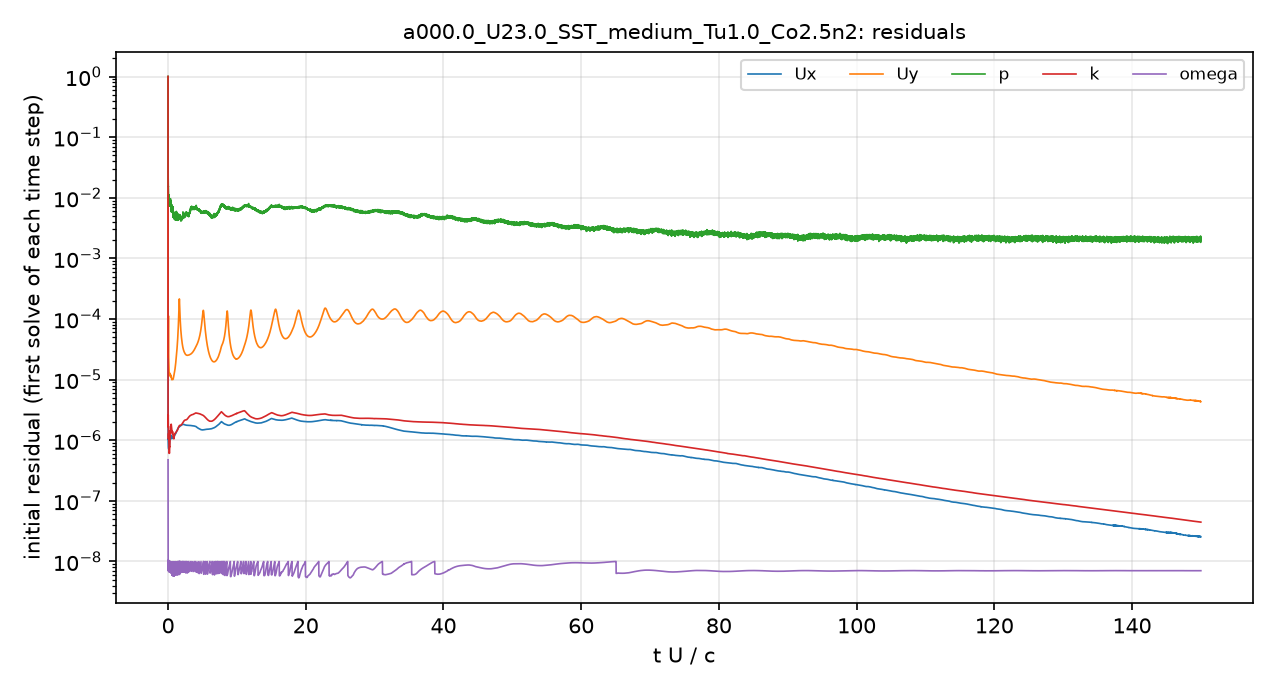

Values plotted in this chart, from the file beside it:
# first initial residual per time step; …
t_s, Ux_initial, Uy_initial, p_initial, k_initial, omega_initial
2.5043488e-08, 1, 1, 1, 1, 4.7558327e-07
6.2766906e-06, 1.4517372e-06, 2.5302493e-05, 0.03939, 1.9202842e-06, 8.4843386e-09
1.8073577e-05, 1.1914408e-06, 2.6296889e-05, 0.03569, 2.2865449e-06, 8.8927939e-09
3.162076e-05, 1.0533233e-06, 2.7231654e-05, 0.02255, 2.435986e-06, 8.6114926e-09
4.7402759e-05, 1.0304203e-06, 3.1181481e-05, 0.02069, 2.6250587e-06, 1.0617378e-08
6.6320601e-05, 9.3956715e-07, 3.5538355e-05, 0.01695, 2.1559262e-06, 8.9253837e-09
8.5945045e-05, 8.3001561e-07, 4.8687123e-05, 0.01636, 1.6495726e-06, 9.4981465e-09
0.0001062, 7.557488e-07, 9.1217166e-05, 0.01271, 1.3523494e-06, 9.3995712e-09
0.0001261, 7.4838187e-07, 7.5360219e-05, 0.01123, 1.0588839e-06, 9.8637359e-09
0.0001461, 7.4391014e-07, 4.3697209e-05, 0.01081, 1.1968659e-06, 7.0299452e-09
0.0001664, 7.2649019e-07, 3.1511178e-05, 0.01039, 1.2799389e-06, 8.2135151e-09
0.0001875, 7.2539492e-07, 2.5062899e-05, 0.009867, 1.2801908e-06, 7.5771468e-09
0.0002083, 7.2018451e-07, 2.1145382e-05, 0.009165, 1.172999e-06, 6.8853657e-09
0.0002295, 7.1559737e-07, 1.8418313e-05, 0.01041, 1.074381e-06, 7.6592599e-09
0.0002509, 7.1551571e-07, 1.6415811e-05, 0.01035, 9.8564081e-07, 1.01317e-08
0.0002731, 7.125231e-07, 1.4831682e-05, 0.008992, 8.9379951e-07, 9.5403514e-09
0.0002951, 7.1980873e-07, 1.3855842e-05, 0.009434, 8.141014e-07, 9.4016735e-09
0.0003174, 7.3186441e-07, 1.3121583e-05, 0.00919, 7.5768543e-07, 9.5052092e-09
0.00034, 7.4702762e-07, 1.2539189e-05, 0.008764, 6.9719696e-07, 8.868204e-09
0.0003638, 7.6843183e-07, 1.2147716e-05, 0.009323, 6.3913223e-07, 8.8122135e-09
0.0003875, 7.9542852e-07, 1.1889436e-05, 0.008733, 6.1199437e-07, 8.1001322e-09
0.0004118, 8.2943468e-07, 1.1768854e-05, 0.007648, 6.2182832e-07, 7.5433969e-09
0.0004367, 8.6887425e-07, 1.1826782e-05, 0.007634, 6.6158335e-07, 8.1524756e-09
0.0004632, 9.2056305e-07, 1.2039464e-05, 0.008323, 7.2454142e-07, 1.0020617e-08
0.00049, 9.7754459e-07, 1.2274824e-05, 0.008238, 7.6687909e-07, 7.9179094e-09
0.000518, 1.0372231e-06, 1.2467217e-05, 0.007928, 7.8102494e-07, 9.5277446e-09
0.000547, 1.0873626e-06, 1.2549739e-05, 0.007459, 8.0618187e-07, 7.3750682e-09
0.0005781, 1.1416262e-06, 1.2684456e-05, 0.008701, 9.6201863e-07, 9.2197594e-09
0.0006094, 1.1741069e-06, 1.2649221e-05, 0.008134, 1.2547306e-06, 8.6541545e-09
0.0006415, 1.1526758e-06, 1.2221019e-05, 0.008039, 1.4256771e-06, 7.3205129e-09
0.0006738, 1.0991552e-06, 1.163874e-05, 0.008089, 1.3427006e-06, 8.7539954e-09
0.0007071, 1.066418e-06, 1.1281405e-05, 0.008793, 1.416927e-06, 6.834602e-09
0.0007394, 1.0529299e-06, 1.1151227e-05, 0.009856, 1.5657215e-06, 9.2605036e-09
0.0007718, 1.0703484e-06, 1.1325874e-05, 0.008618, 1.6782643e-06, 9.578447e-09
0.0008045, 1.1049578e-06, 1.1629359e-05, 0.008127, 1.6355357e-06, 9.6451527e-09
0.0008383, 1.142809e-06, 1.1834994e-05, 0.008854, 1.4970922e-06, 9.4793413e-09
0.0008711, 1.1789052e-06, 1.1859257e-05, 0.006698, 1.5636206e-06, 9.4608419e-09
0.000904, 1.205311e-06, 1.1688206e-05, 0.00744, 1.7195883e-06, 9.2339638e-09
0.0009369, 1.2124155e-06, 1.1376055e-05, 0.007662, 1.8246639e-06, 8.7918147e-09
0.0009708, 1.1966926e-06, 1.1066343e-05, 0.006643, 1.8149498e-06, 8.0988253e-09
0.001004, 1.1634482e-06, 1.0717947e-05, 0.006579, 1.7288694e-06, 7.5172113e-09
0.001037, 1.126044e-06, 1.037933e-05, 0.007116, 1.6318327e-06, 6.4437805e-09
0.00107, 1.0933332e-06, 1.0114569e-05, 0.006421, 1.5931005e-06, 6.1566896e-09
0.001104, 1.0717933e-06, 9.9961506e-06, 0.007364, 1.5639672e-06, 9.129385e-09
0.001137, 1.0618895e-06, 9.9556527e-06, 0.007653, 1.5274391e-06, 7.448465e-09
0.001171, 1.0675892e-06, 1.0013293e-05, 0.006387, 1.4701576e-06, 6.383112e-09
0.001204, 1.0839227e-06, 1.0129886e-05, 0.006449, 1.3821666e-06, 9.1640013e-09
0.001238, 1.1058899e-06, 1.0236225e-05, 0.00608, 1.3107608e-06, 7.8509588e-09
0.001272, 1.1216404e-06, 1.0245621e-05, 0.007, 1.3010419e-06, 6.4817154e-09
0.001306, 1.1345052e-06, 1.0200702e-05, 0.006902, 1.3373295e-06, 9.7426128e-09
0.001339, 1.1406886e-06, 1.0134614e-05, 0.006814, 1.3797235e-06, 8.5030858e-09
0.001374, 1.1385878e-06, 1.0088227e-05, 0.007335, 1.3837374e-06, 8.2917327e-09
0.001408, 1.1288259e-06, 1.005162e-05, 0.006687, 1.3501991e-06, 5.9066562e-09
0.001442, 1.1165971e-06, 1.0032517e-05, 0.005685, 1.277526e-06, 7.4310104e-09
0.001476, 1.1058733e-06, 1.0037515e-05, 0.005695, 1.2084732e-06, 9.2513624e-09
0.001511, 1.1037433e-06, 1.0105764e-05, 0.005346, 1.1667355e-06, 6.2868504e-09
0.001545, 1.1026683e-06, 1.0212968e-05, 0.005394, 1.146938e-06, 7.6595033e-09
0.001579, 1.1009604e-06, 1.0368514e-05, 0.005426, 1.1361036e-06, 1.0045587e-08
0.001614, 1.0994118e-06, 1.0565162e-05, 0.004636, 1.122847e-06, 7.2656519e-09
... 4,941 more rows
